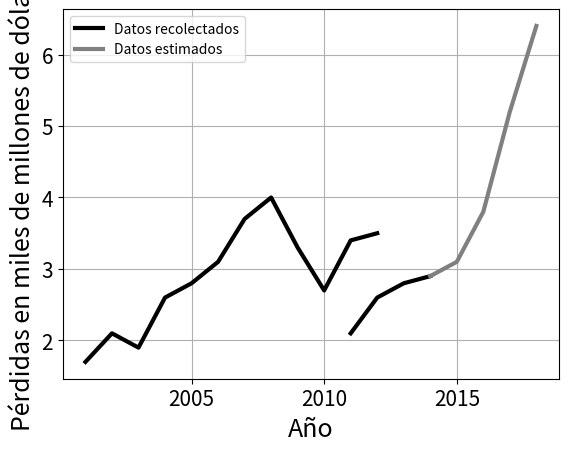

This figure's Python source:
# -*- coding: utf-8 -*-

import matplotlib.pyplot as plt

plt.rc('xtick',  labelsize=15)
plt.rc('ytick',  labelsize=15)
plt.rc('axes',   labelsize=18)
plt.rc('axes',   titlesize=21)
'''
Pérdidas debidas al fraude de comercio en línea en Estados Unidos y Canadá,
desde 2001 hasta el 2012 en miles de millones de dólares (<<USD billions>>).

Fuente:
J.S. Kiernan, "Credit Card & Debit Card Fraud Statistics", [online]
WalletHub, 2017
https://wallethub.com/edu/credit-debit-card-fraud-statistics/25725/

'''
revenueLost = [
  1.7,  2.1,  1.9,  2.6,  2.8,  3.1,  3.7,  4.0,  3.3,  2.7,  3.4,  3.5]
year = [
  2001, 2002, 2003, 2004, 2005, 2006, 2007, 2008, 2009, 2010, 2011, 2012]

plt.plot(year, revenueLost, color='black', linewidth=3)
plt.ylabel('Pérdidas en miles de millones de dólares')
plt.xlabel('Año')
plt.grid(True)
plt.show()

'''
Pérdidas debidas a los fraudes de tarjetas bancarias en EE.UU de 2012 a 2018
en miles de millones de dólares (<<USD billions>>).
Como la fuente pone estimaciones hasta el 2018, aquí se incluyen solo los datos
recolectados, no los extrapolados.

Fuente:
J. Steele, "Credit card fraud and ID theft statistics" [online], Credit cards,
2017,  https://www.creditcards.com/credit-card-news/credit-card-security-id-theft-fraud-statistics-1276.php

S/A, "Value of payment card fraud losses in the United States from 2012
to 2018, by type (in billion U.S. dollars)" [online], satista, 2015,
https://www.statista.com/statistics/419628/payment-card-fraud-losses-usa-by-type/
'''

cnpLost_rec = [2.1,  2.6,  2.8,  2.9]
year_rec    = [2011, 2012, 2013, 2014]
cnpLost_ext = [2.9,  3.1,  3.8,  5.2,  6.4]
year_ext    = [2014, 2015, 2016, 2017, 2018]
plt.plot(year_rec, cnpLost_rec,
  color='black',
  linewidth=3,
  label='Datos recolectados')
plt.plot(year_ext, cnpLost_ext,
  color='grey',
  linewidth=3,
  label='Datos estimados')
plt.ylabel('Pérdidas en miles de millones de dólares')
plt.xlabel('Año')
plt.grid(True)
plt.legend()
plt.show()
